Run: headless pygame with SDL's dummy video driver; simulated clock (each Clock.tick advances the game by its frame time, no real sleeping); random seed 0; keys injected as events and as key.get_pressed() state; mouse plan: one left click at the window centre at the start of phase 2, then a move to the lower-right quarter at the start of phase 3.
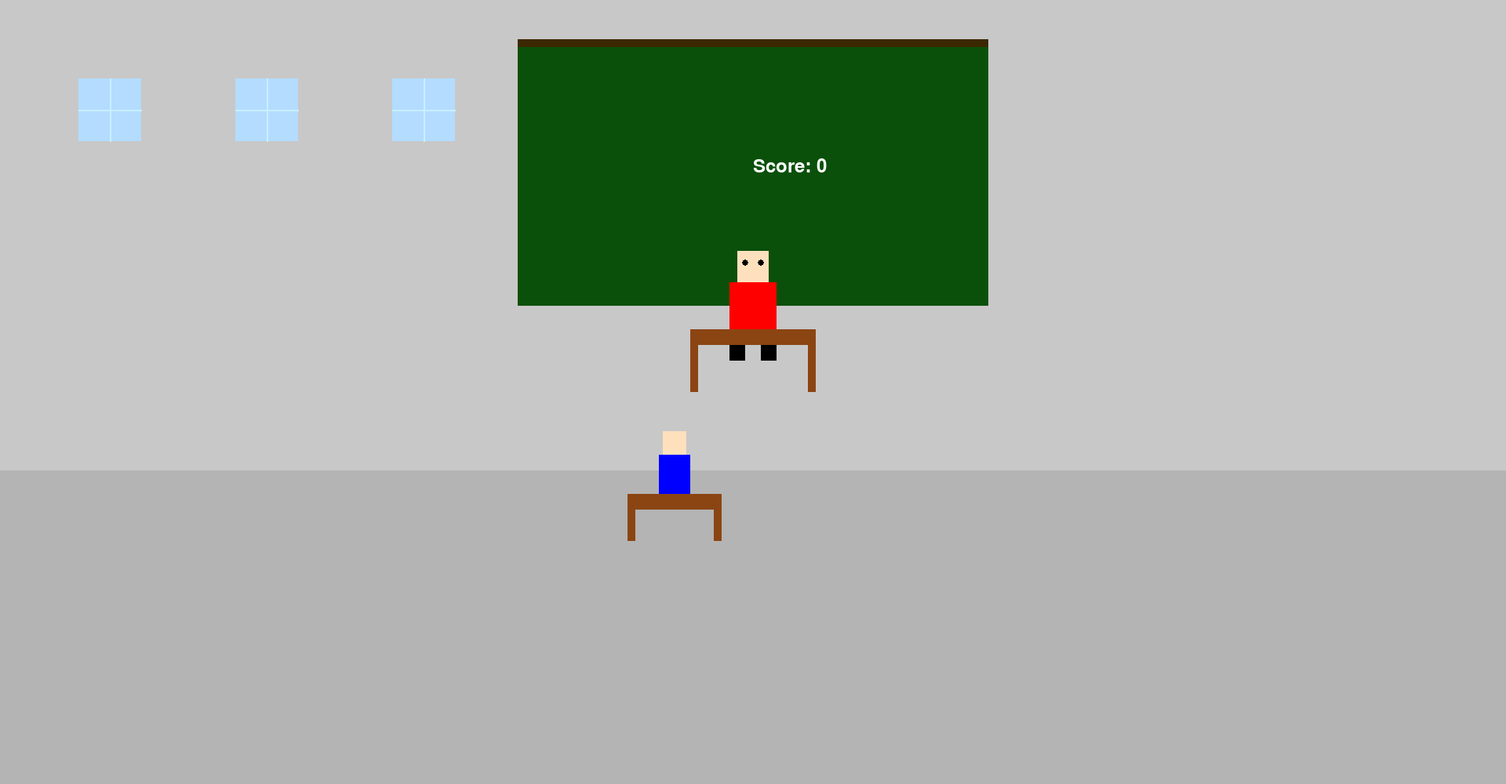
Frame 1 of 4 · flips 1–60 · no input
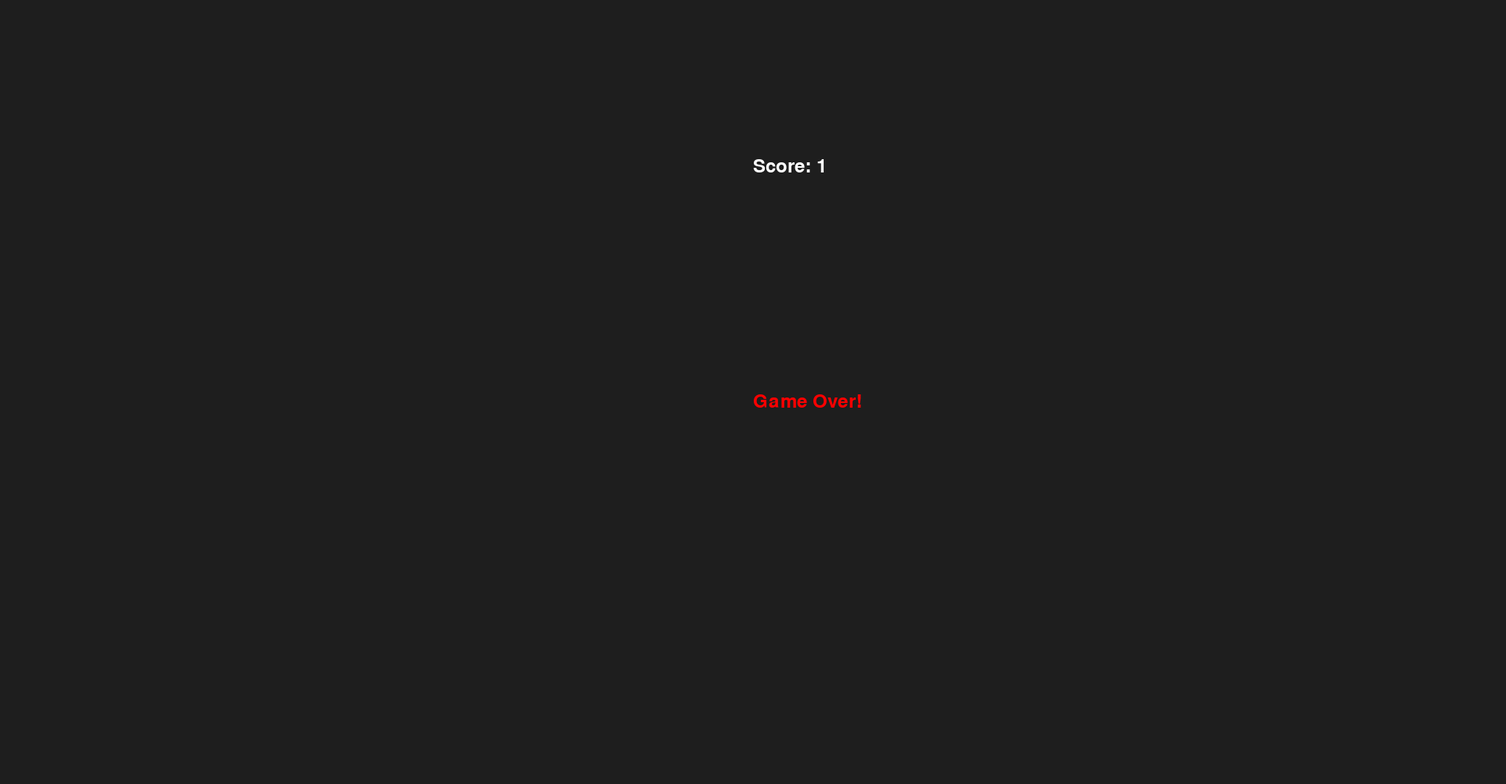
Frame 2 of 4 · flips 61–180 · clicked the window centre · tapped SPACE, RETURN · held RIGHT (→), D
Frame 3 of 4 · flips 181–300 · moved the mouse to the lower-right quarter · held DOWN (↓), S · screen unchanged from frame 2, image omitted
Frame 4 of 4 · flips 301–420 · held LEFT (←), A, UP (↑), W · screen unchanged from frame 3, image omitted

The pygame program that drew these frames:

import pygame
import sys
import random

# --- Initialization ---
pygame.init()

# Constants
WIDTH, HEIGHT = 1920, 1000
FPS = 60
BG_COLOR = (30, 30, 30)

# Variables
safeTime = 0
teacherTime = 0
safeTimeMin = 1 * FPS
safeTimeMax = 8 * FPS
teacherTimeMin = 2 * FPS
teacherTimeMax = 10 * FPS
score = 0
running = True
isTeacherLooking = False
isCheating = False
mainMenu = False
playingGame = True
gameOver = False
font = pygame.font.SysFont(None, 36)

# Arguments for the drawing functions - Quick Reference
# pygame.draw.rect(surface, color, rect, width=0, border_radius=0)
# pygame.draw.circle(surface, color, center, radius, width=0)
# pygame.draw.line(surface, color, start_pos, end_pos, width=1)

# Functions
def setSafeTime():
    global safeTime
    safeTime = random.randint(safeTimeMin,safeTimeMax)

def setTeacherTime():
    global teacherTime 
    teacherTime = random.randint(teacherTimeMin, teacherTimeMax)

def startGame():
    mainMenu = False
    playingGame = True
    setSafeTime()

# Arguments for the drawing functions - Quick Reference
# pygame.draw.rect(surface, color, rect, width=0, border_radius=0)
# pygame.draw.circle(surface, color, center, radius, width=0)
# pygame.draw.line(surface, color, start_pos, end_pos, width=1)

def drawTeacher():
    x = WIDTH // 2 - 30
    y = HEIGHT // 2 - 180

    if isTeacherLooking:
        body_color = (255, 0, 0)  # angry red
    else:
        body_color = (0, 128, 0)  # calm green

    # Head
    pygame.draw.rect(screen, (255, 224, 189), (x + 10, y, 40, 40))  # head

    # Body
    pygame.draw.rect(screen, body_color, (x, y + 40, 60, 60))  # torso

    # Legs
    pygame.draw.rect(screen, (0, 0, 0), (x, y + 100, 20, 40))  # left leg
    pygame.draw.rect(screen, (0, 0, 0), (x + 40, y + 100, 20, 40))  # right leg
  
    # Desk Top
    pygame.draw.rect(screen, (139, 69, 19), (WIDTH//2 - 80, HEIGHT//2 - 80, 160, 20))  # top of desk

    # Desk Legs
    pygame.draw.rect(screen, (139, 69, 19), (WIDTH//2 - 80, HEIGHT//2 - 60, 10, 60))  # left leg
    pygame.draw.rect(screen, (139, 69, 19), (WIDTH//2 + 70, HEIGHT//2 - 60, 10, 60))  # right leg    
            
    # Eyes
    eye_color = (0, 0, 0)
    if isTeacherLooking:
        pygame.draw.circle(screen, eye_color, (x + 20, y + 15), 4)
        pygame.draw.circle(screen, eye_color, (x + 40, y + 15), 4)
    
# Arguments for the drawing functions - Quick Reference
# pygame.draw.rect(surface, color, rect, width=0, border_radius=0)
# pygame.draw.circle(surface, color, center, radius, width=0)
# pygame.draw.line(surface, color, start_pos, end_pos, width=1)

def drawStudent():
    # Desk
    pygame.draw.rect(screen, (139,69,19), (WIDTH//2 - 160, HEIGHT//2 + 130, 120, 20))  # desk top
    pygame.draw.rect(screen, (139,69,19), (WIDTH//2 - 160, HEIGHT//2 + 150, 10, 40))   # desk leg left
    pygame.draw.rect(screen, (139,69,19), (WIDTH//2 - 50, HEIGHT//2 + 150, 10, 40))    # desk leg right

    # Body
    pygame.draw.rect(screen, (0, 0, 255), (WIDTH//2 - 120, HEIGHT//2 + 80, 40, 50))    # student body

    # Head
    pygame.draw.rect(screen, (255, 224, 189), (WIDTH//2 - 115, HEIGHT//2 + 50, 30, 30))  # student head

# Arguments for the drawing functions - Quick Reference
# pygame.draw.rect(surface, color, rect, width=0, border_radius=0)
# pygame.draw.circle(surface, color, center, radius, width=0)
# pygame.draw.line(surface, color, start_pos, end_pos, width=1)

def drawClassroom():
    # Walls
    pygame.draw.rect(screen, (200, 200, 200), (0, 0, WIDTH, HEIGHT * 0.6))  # top wall
    pygame.draw.rect(screen, (180, 180, 180), (0, HEIGHT * 0.6, WIDTH, HEIGHT * 0.4))  # floor

    # Chalkboard
    pygame.draw.rect(screen, (10, 80, 10), (WIDTH//2 - 300, 50, 600, 340))  # chalkboard
    pygame.draw.rect(screen, (60, 40, 0), (WIDTH//2 - 300, 50, 600, 10))    # chalkboard top border

    # Windows
    for i in range(3):
        pygame.draw.rect(screen, (180, 220, 255), (100 + i*200, 100, 80, 80))
        pygame.draw.line(screen, (200, 240, 255), (100 + i*200 + 40, 100), (100 + i*200 + 40, 180), 2)
        pygame.draw.line(screen, (200, 240, 255), (100 + i*200, 140), (180 + i*200, 140), 2)

def drawGameOver():
    text_surface = font.render('Game Over!', True, (255, 0, 0))
    screen.blit(text_surface, (WIDTH/2, HEIGHT/2))

def drawScore():
    text_surface = font.render('Score: '+ str(score), True, (255, 255, 255))
    screen.blit(text_surface, (WIDTH/2, 200))

# Create the display
screen = pygame.display.set_mode((WIDTH, HEIGHT))
pygame.display.set_caption("Sneak Cheat")

# Clock for controlling frame rate
clock = pygame.time.Clock()

# --- Game Loop ---
while running:
    clock.tick(FPS)  # Limit frame rate

    # --- Event Handling ---
    for event in pygame.event.get():
        if event.type == pygame.QUIT:
            running = False

    if playingGame and pygame.mouse.get_pressed(3)[0] == True:
        isCheating = True
        score += 1
    else:
        isCheating = False    

    # --- Game Logic ---
    # Update your game state here
    
    if isCheating and isTeacherLooking:
        gameOver = True
        playingGame = False


    if playingGame and not isTeacherLooking:
        if safeTime <= 0:
           isTeacherLooking = True
           setTeacherTime()
        else: 
            safeTime -= 1
    elif playingGame and isTeacherLooking:
        if teacherTime <= 0:
            isTeacherLooking = False
            setSafeTime()
        else:
            teacherTime -= 1

    # --- Drawing ---
    screen.fill(BG_COLOR)
    # Draw your game elements here
    if playingGame:
        drawClassroom()
        drawTeacher()
        drawStudent()
        drawScore()
    elif gameOver:
        drawGameOver()
        drawScore()

    pygame.display.flip()  # Update the screen

# --- Clean Up ---
pygame.quit()
sys.exit()
